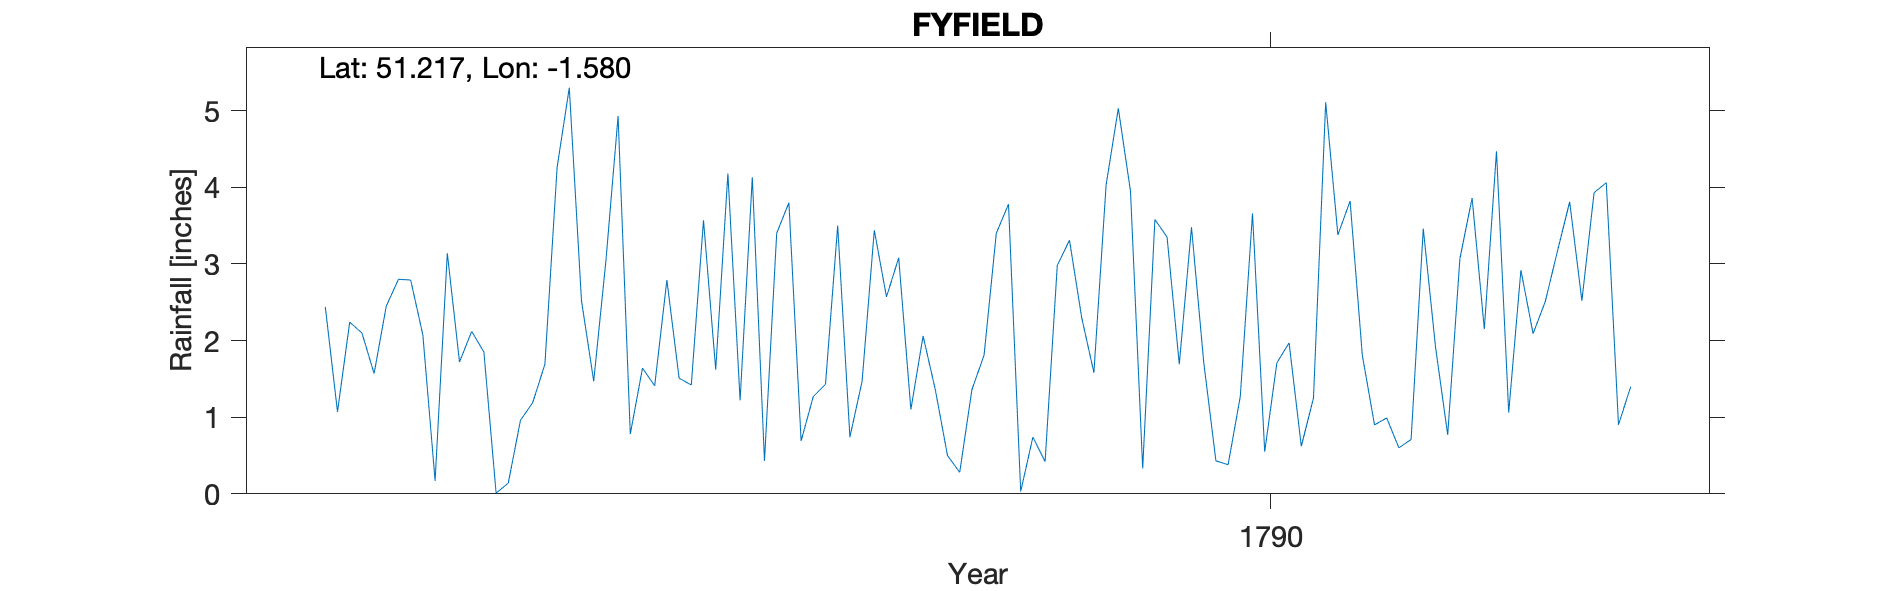

Values plotted in this chart, from the file beside it:
FYFIELD, , , , , , , , , , , , , , , , , , , , , , , 
Grid ref, SU294465, Long, -1.58, Lat, 51.22, Elevation, 265, ft, , , , , , , , , , , , , , , 
Station no, RR504, , , , , , , , , , , , , , , , , , , , , , 
, 1780, 1781, 1782, 1783, 1784, 1785, 1786, 1787, 1788, 1789, 1790, 1791, 1792, 1793, 1794, 1795, 1796, 1797, 1798, 1799, , , 
January, , , , , 2.44, 2.12, 4.93, 0.43, 1.1, 2.98, 1.72, 3.82, 4.47, , , , , , , , , , 
February, , , , , 1.07, 1.85, 0.78, 3.4, 2.06, 3.31, 0.43, 1.81, 1.06, , , , , , , , , , 
March, , , , , 2.24, 0.01, 1.64, 3.8, 1.36, 2.3, 0.38, 0.9, 2.92, , , , , , , , , , 
April, , , , , 2.1, 0.14, 1.41, 0.69, 0.5, 1.58, 1.27, 0.99, 2.09, , , , , , , , , , 
May, , , , , 1.57, 0.96, 2.79, 1.27, 0.28, 4.03, 3.66, 0.6, 2.51, , , , , , , , , , 
June, , , , , 2.45, 1.19, 1.51, 1.43, 1.36, 5.03, 0.55, 0.71, 3.17, , , , , , , , , , 
July, , , , , 2.8, 1.69, 1.42, 3.5, 1.81, 3.95, 1.71, 3.46, 3.81, , , , , , , , , , 
August, , , , , 2.79, 4.26, 3.57, 0.74, 3.4, 0.33, 1.97, 1.92, 2.52, , , , , , , , , , 
September, , , , , 2.07, 5.3, 1.62, 1.47, 3.78, 3.58, 0.62, 0.77, 3.93, , , , , , , , , , 
October, , , , , 0.17, 2.52, 4.18, 3.44, 0.03, 3.35, 1.25, 3.07, 4.06, , , , , , , , , , 
November, , , , , 3.14, 1.47, 1.22, 2.57, 0.74, 1.69, 5.11, 3.86, 0.9, , , , , , , , , , 
December, , , , , 1.72, 3.04, 4.13, 3.08, 0.42, 3.48, 3.38, 2.15, 1.4, , , , , , , , , , 
Total, , , , , 24.56, 24.55, 29.2, 25.82, 16.84, 35.61, 22.05, 24.06, 32.84, , , , , , , , , , 
Note: Feb 1786 has a different value (4.…, , , , , , , , , , , , , , , , , , , , , , , 
